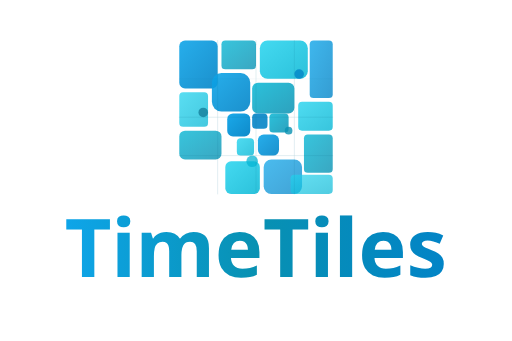
t = 0.00 s
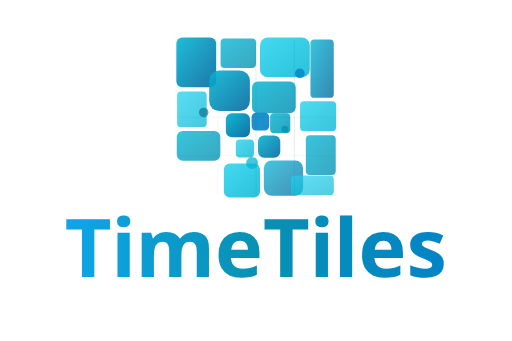
t = 1.53 s
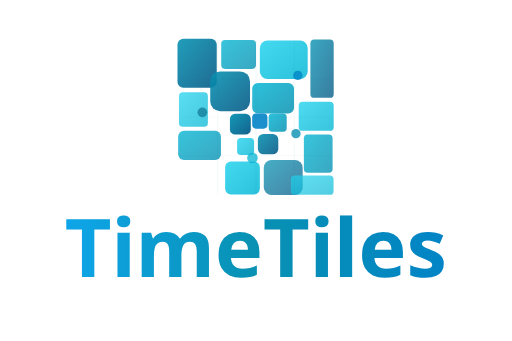
t = 3.06 s
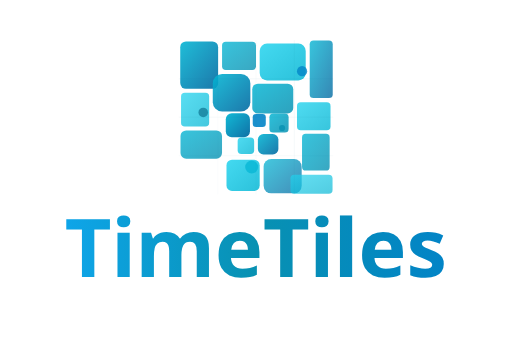
t = 4.50 s
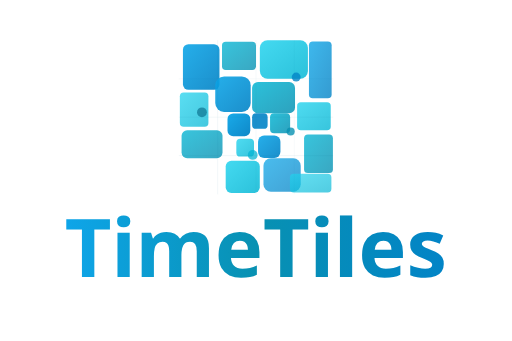
t = 6.09 s
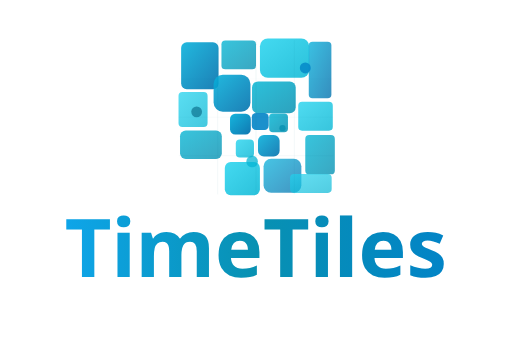
t = 7.03 s

The animated SVG that drew these frames (rendered in a browser with its animation timeline set to each time). Animation: 30 SMIL elements (animate=8,animateTransform=22); one cycle of 9.00 s, repeats indefinitely.

<svg width="240" height="160" viewBox="0 0 240 160" xmlns="http://www.w3.org/2000/svg">
  <defs>
    <linearGradient id="moveGrad1d" x1="0%" y1="0%" x2="100%" y2="100%">
      <stop offset="0%" style="stop-color:#0ea5e9">
        <animate attributeName="stop-color" values="#0ea5e9;#06b6d4;#0891b2;#06b6d4;#0ea5e9" dur="6s" repeatCount="indefinite"/>
      </stop>
      <stop offset="100%" style="stop-color:#0284c7">
        <animate attributeName="stop-color" values="#0284c7;#0369a1;#075985;#0369a1;#0284c7" dur="6s" repeatCount="indefinite"/>
      </stop>
    </linearGradient>
    <linearGradient id="moveGrad2d" x1="0%" y1="0%" x2="100%" y2="100%">
      <stop offset="0%" style="stop-color:#06b6d4"/>
      <stop offset="100%" style="stop-color:#0891b2"/>
    </linearGradient>
    <linearGradient id="moveGrad3d" x1="0%" y1="0%" x2="100%" y2="100%">
      <stop offset="0%" style="stop-color:#22d3ee"/>
      <stop offset="100%" style="stop-color:#06b6d4"/>
    </linearGradient>
  
    <linearGradient id="textGrad" x1="0%" y1="0%" x2="100%" y2="0%">
      <stop offset="0%" style="stop-color:#0ea5e9"/>
      <stop offset="50%" style="stop-color:#0891b2"/>
      <stop offset="100%" style="stop-color:#0284c7"/>
    </linearGradient>
  </defs>
  
  <!-- Logo scaled and positioned -->
  <g transform="translate(120, 55)">
    <g transform="scale(0.9)">
    <!-- Breathing scale movement -->
    <g>
      <!-- Large tiles -->
      <rect x="-40" y="-40" width="20" height="25" fill="url(#moveGrad1d)" opacity="0.9" rx="3" ry="3">
        <animateTransform attributeName="transform" type="scale" values="1,1; 1.05,1.05; 1,1; 0.95,0.95; 1,1" dur="8s" additive="sum" repeatCount="indefinite"/>
      </rect>
      <rect x="-18" y="-40" width="18" height="15" fill="url(#moveGrad2d)" opacity="0.8" rx="2" ry="2">
        <animateTransform attributeName="transform" type="scale" values="1,1; 1.03,1.03; 1,1; 0.97,0.97; 1,1" dur="7s" additive="sum" repeatCount="indefinite"/>
      </rect>
      <rect x="2" y="-40" width="25" height="20" fill="url(#moveGrad3d)" opacity="0.85" rx="4" ry="4">
        <animateTransform attributeName="transform" type="scale" values="1,1; 1.04,1.04; 1,1; 0.96,0.96; 1,1" dur="6s" additive="sum" repeatCount="indefinite"/>
      </rect>
      <rect x="28" y="-40" width="12" height="30" fill="url(#moveGrad1d)" opacity="0.8" rx="2" ry="2">
        <animateTransform attributeName="transform" type="scale" values="1,1; 1.02,1.02; 1,1; 0.98,0.98; 1,1" dur="9s" additive="sum" repeatCount="indefinite"/>
      </rect>
      
      <!-- Medium tiles -->
      <rect x="-40" y="-13" width="15" height="18" fill="url(#moveGrad3d)" opacity="0.75" rx="2" ry="2">
        <animateTransform attributeName="transform" type="scale" values="1,1; 1.03,1.03; 1,1; 0.97,0.97; 1,1" dur="6.5s" additive="sum" repeatCount="indefinite"/>
      </rect>
      <rect x="-23" y="-23" width="20" height="20" fill="url(#moveGrad1d)" opacity="0.9" rx="5" ry="5">
        <animateTransform attributeName="transform" type="scale" values="1,1; 1.08,1.08; 1,1; 0.92,0.92; 1,1" dur="8s" additive="sum" repeatCount="indefinite"/>
      </rect>
      <rect x="-2" y="-18" width="22" height="16" fill="url(#moveGrad2d)" opacity="0.85" rx="3" ry="3">
        <animateTransform attributeName="transform" type="scale" values="1,1; 1.04,1.04; 1,1; 0.96,0.96; 1,1" dur="5.5s" additive="sum" repeatCount="indefinite"/>
      </rect>
      <rect x="22" y="-8" width="18" height="15" fill="url(#moveGrad3d)" opacity="0.8" rx="2" ry="2">
        <animateTransform attributeName="transform" type="scale" values="1,1; 1.05,1.05; 1,1; 0.95,0.95; 1,1" dur="7s" additive="sum" repeatCount="indefinite"/>
      </rect>
      
      <!-- Small tiles -->
      <rect x="-15" y="-2" width="12" height="12" fill="url(#moveGrad1d)" opacity="0.95" rx="3" ry="3">
        <animateTransform attributeName="transform" type="scale" values="1,1; 1.1,1.1; 1,1; 0.9,0.9; 1,1" dur="4s" additive="sum" repeatCount="indefinite"/>
      </rect>
      <rect x="-2" y="-2" width="8" height="8" fill="#0284c7" opacity="0.9" rx="2" ry="2">
        <animateTransform attributeName="transform" type="scale" values="1,1; 1.15,1.15; 1,1; 0.85,0.85; 1,1" dur="6s" additive="sum" repeatCount="indefinite"/>
      </rect>
      <rect x="7" y="-2" width="10" height="10" fill="url(#moveGrad2d)" opacity="0.85" rx="2" ry="2">
        <animateTransform attributeName="transform" type="scale" values="1,1; 1.08,1.08; 1,1; 0.92,0.92; 1,1" dur="4.5s" additive="sum" repeatCount="indefinite"/>
      </rect>
      <rect x="-10" y="11" width="9" height="9" fill="url(#moveGrad3d)" opacity="0.8" rx="2" ry="2">
        <animateTransform attributeName="transform" type="scale" values="1,1; 1.06,1.06; 1,1; 0.94,0.94; 1,1" dur="5.5s" additive="sum" repeatCount="indefinite"/>
      </rect>
      <rect x="1" y="9" width="11" height="11" fill="url(#moveGrad1d)" opacity="0.9" rx="3" ry="3">
        <animateTransform attributeName="transform" type="scale" values="1,1; 1.07,1.07; 1,1; 0.93,0.93; 1,1" dur="5s" additive="sum" repeatCount="indefinite"/>
      </rect>
      
      <!-- Bottom section tiles -->
      <rect x="-40" y="7" width="22" height="15" fill="url(#moveGrad2d)" opacity="0.8" rx="3" ry="3">
        <animateTransform attributeName="transform" type="scale" values="1,1; 1.04,1.04; 1,1; 0.96,0.96; 1,1" dur="7.5s" additive="sum" repeatCount="indefinite"/>
      </rect>
      <rect x="-16" y="23" width="18" height="17" fill="url(#moveGrad3d)" opacity="0.85" rx="3" ry="3">
        <animateTransform attributeName="transform" type="scale" values="1,1; 1.05,1.05; 1,1; 0.95,0.95; 1,1" dur="6.5s" additive="sum" repeatCount="indefinite"/>
      </rect>
      <rect x="4" y="22" width="20" height="18" fill="url(#moveGrad1d)" opacity="0.75" rx="4" ry="4">
        <animateTransform attributeName="transform" type="scale" values="1,1; 1.03,1.03; 1,1; 0.97,0.97; 1,1" dur="8s" additive="sum" repeatCount="indefinite"/>
      </rect>
      <rect x="25" y="9" width="15" height="20" fill="url(#moveGrad2d)" opacity="0.8" rx="2" ry="2">
        <animateTransform attributeName="transform" type="scale" values="1,1; 1.04,1.04; 1,1; 0.96,0.96; 1,1" dur="6s" additive="sum" repeatCount="indefinite"/>
      </rect>
      <rect x="18" y="30" width="22" height="10" fill="url(#moveGrad3d)" opacity="0.7" rx="2" ry="2">
        <animateTransform attributeName="transform" type="scale" values="1,1; 1.02,1.02; 1,1; 0.98,0.98; 1,1" dur="8.5s" additive="sum" repeatCount="indefinite"/>
      </rect>
      
      <!-- Circular accents -->
      <circle cx="-27.5" cy="-2.5" r="2.5" fill="#0e7490" opacity="0.7">
        <animateTransform attributeName="transform" type="scale" values="1,1; 1.2,1.2; 1,1; 0.8,0.8; 1,1" dur="3s" additive="sum" repeatCount="indefinite"/>
      </circle>
      <circle cx="17" cy="7" r="2" fill="#0891b2" opacity="0.8">
        <animateTransform attributeName="transform" type="scale" values="1,1; 1.25,1.25; 1,1; 0.75,0.75; 1,1" dur="2.5s" additive="sum" repeatCount="indefinite"/>
      </circle>
      <circle cx="-2" cy="23" r="3" fill="#06b6d4" opacity="0.75">
        <animateTransform attributeName="transform" type="scale" values="1,1; 1.15,1.15; 1,1; 0.85,0.85; 1,1" dur="3.5s" additive="sum" repeatCount="indefinite"/>
      </circle>
      <circle cx="22.5" cy="-22.5" r="2.5" fill="#0284c7" opacity="0.8">
        <animateTransform attributeName="transform" type="scale" values="1,1; 1.18,1.18; 1,1; 0.82,0.82; 1,1" dur="3.2s" additive="sum" repeatCount="indefinite"/>
      </circle>
    </g>
    
    <!-- Grid overlay -->
    <g stroke="#0e7490" stroke-width="0.2" fill="none" opacity="0.3">
      <line x1="-40" y1="-20" x2="40" y2="-20" stroke-linecap="round">
        <animate attributeName="opacity" values="0.3;0.5;0.3;0.1;0.3" dur="4s" repeatCount="indefinite"/>
      </line>
      <line x1="-40" y1="0" x2="40" y2="0" stroke-linecap="round">
        <animate attributeName="opacity" values="0.3;0.5;0.3;0.1;0.3" dur="4s" begin="0.5s" repeatCount="indefinite"/>
      </line>
      <line x1="-40" y1="20" x2="40" y2="20" stroke-linecap="round">
        <animate attributeName="opacity" values="0.3;0.5;0.3;0.1;0.3" dur="4s" begin="1s" repeatCount="indefinite"/>
      </line>
      <line x1="-20" y1="-40" x2="-20" y2="40" stroke-linecap="round">
        <animate attributeName="opacity" values="0.3;0.5;0.3;0.1;0.3" dur="4s" begin="1.5s" repeatCount="indefinite"/>
      </line>
      <line x1="0" y1="-40" x2="0" y2="40" stroke-linecap="round">
        <animate attributeName="opacity" values="0.3;0.5;0.3;0.1;0.3" dur="4s" begin="2s" repeatCount="indefinite"/>
      </line>
      <line x1="20" y1="-40" x2="20" y2="40" stroke-linecap="round">
        <animate attributeName="opacity" values="0.3;0.5;0.3;0.1;0.3" dur="4s" begin="2.5s" repeatCount="indefinite"/>
      </line>
    </g>
  
    </g>
  </g>
  
  <!-- Text centered below -->
  <text x="120" y="130" font-family="system-ui, -apple-system, 'Segoe UI', Roboto, 'Helvetica Neue', Arial, sans-serif" font-size="38" font-weight="700" fill="url(#textGrad)" text-anchor="middle">
    TimeTiles
  </text>
</svg>